3-way image classification set "ripeness_multistage" from GitHub (ShyamAlancode/Fruit-Screening); label vocabulary: immature, mature, semi mature.

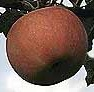
Label: mature

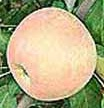
Label: mature

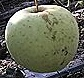
Label: immature

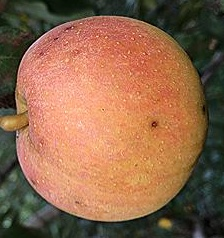
Label: mature

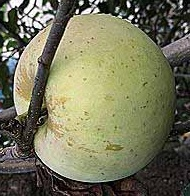
Label: semi mature

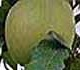
Label: semi mature
